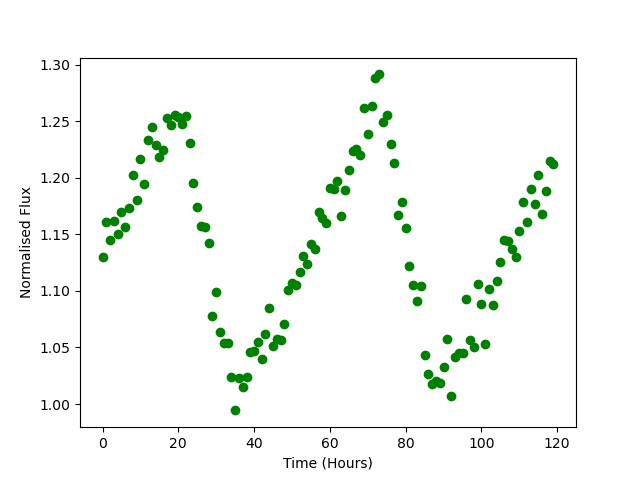

The table this chart was drawn from, first rows:
Time, Flux
0.0, 1.13
1.0, 1.161
2.0, 1.146
3.0, 1.162
4.0, 1.15
5.0, 1.17
6.0, 1.157
7.0, 1.173
8.0, 1.203
9.0, 1.18
10.0, 1.217
11.0, 1.195
12.0, 1.233
13.0, 1.245
14.0, 1.229
15.0, 1.218
16.0, 1.224
17.0, 1.253
18.0, 1.247
19.0, 1.256
20.0, 1.254
21.0, 1.248
22.0, 1.255
23.0, 1.231
24.0, 1.196
25.0, 1.174
26.0, 1.157
27.0, 1.157
28.0, 1.142
29.0, 1.078
30.0, 1.099
31.0, 1.063
32.0, 1.054
33.0, 1.054
34.0, 1.024
35.0, 0.9943
36.0, 1.023
37.0, 1.015
38.0, 1.024
39.0, 1.046
40.0, 1.047
41.0, 1.055
42.0, 1.04
43.0, 1.062
44.0, 1.085
45.0, 1.052
46.0, 1.057
47.0, 1.057
48.0, 1.071
49.0, 1.101
50.0, 1.107
51.0, 1.105
52.0, 1.117
53.0, 1.131
54.0, 1.124
55.0, 1.142
56.0, 1.137
57.0, 1.17
58.0, 1.165
59.0, 1.16
... 60 more rows
